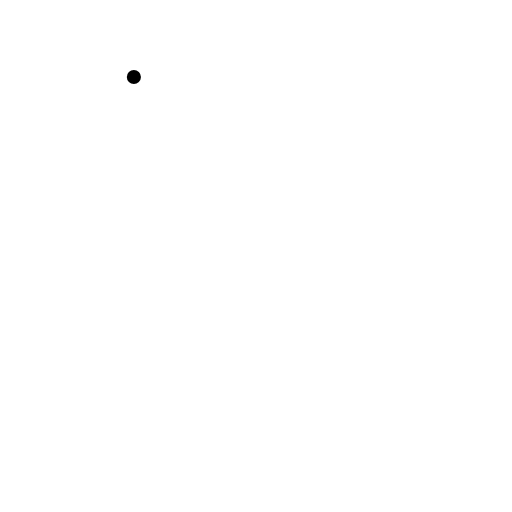
t = 0.00 s
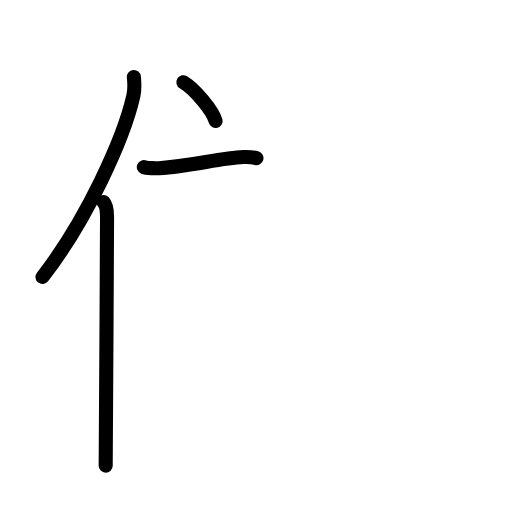
t = 3.58 s
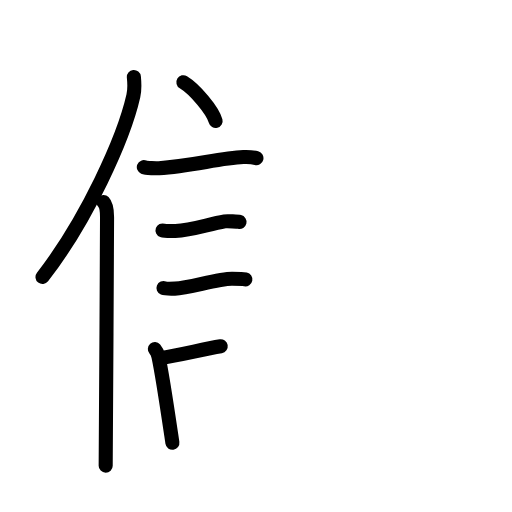
t = 7.25 s
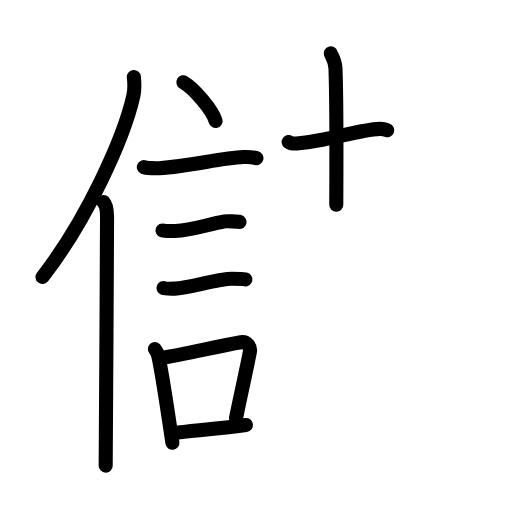
t = 10.88 s
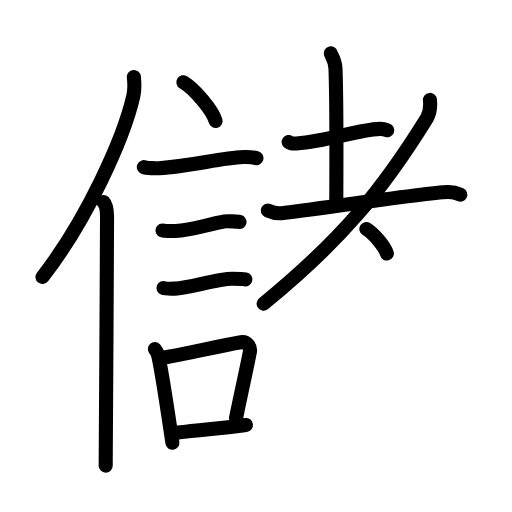
t = 13.75 s
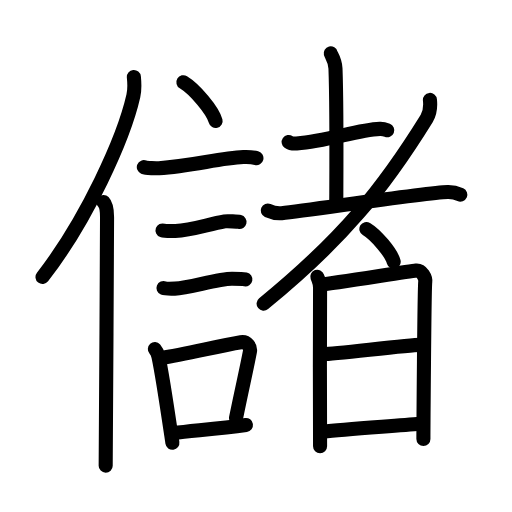
t = 18.00 s

The animated SVG that drew these frames (rendered in a browser with its animation timeline set to each time). Animation: 55 SMIL elements (animate=55); one cycle of 18.00 s.

<?xml version="1.0" encoding="UTF-8"?>
<!--
AniKanjiVG is licensed by CC-BY-SA Paul C. Sommerhoff (https://bitbucket.org/sommerhoff/anikanjivg).
AniKanjiVG uses KanjiVG which is licensed by CC-BY-SA Ulrich Apel (http://kanjivg.tagaini.net).
See also http://creativecommons.org/licenses/by-sa/3.0/
-->
<svg xmlns:kvg='http://kanjivg.tagaini.net' xmlns='http://www.w3.org/2000/svg' width='109' height='109' viewBox='0 0 109 109' style='fill:none;stroke:#000000;stroke-width:3;stroke-linecap:round;stroke-linejoin:round;' id="kvg:kanji_05132"><g id="kvg:05132" kvg:element="儲"><g id="kvg:05132-g1" kvg:element="亻" kvg:original="人" kvg:position="left" kvg:radical="general"><path id="kvg:05132-s1" kvg:type="㇒" d="M28.5,16.39c0.12,1.16,0.21,2.61-0.11,4.03c-2.03,8.99-9.88,26.36-19.34,38.55"><animate attributeName="d" begin="0.0s" dur="0.5s" from="M28.5,16.39C28.5,16.39,28.5,16.39,28.5,16.39" to="M28.5,16.39c0.12,1.16,0.21,2.61-0.11,4.03" />
<animate attributeName="d" begin="0.5s" dur="0.5s" from="M28.5,16.39c0.12,1.16,0.21,2.61-0.11,4.03c0,0,0,0,0,0,0" to="M28.5,16.39c0.12,1.16,0.21,2.61-0.11,4.03c-2.03,8.99-9.88,26.36-19.34,38.55" />
</path>
<path id="kvg:05132-s2" kvg:type="㇑" d="M22.03,43c0.59,0.61,0.76,1.97,0.76,3.23c0,13.02-0.29,44.15-0.29,52.9"><animate attributeName="d" begin="1.0s" dur="0.5s" from="M22.03,43C22.03,43,22.03,43,22.03,43" to="M22.03,43c0.59,0.61,0.76,1.97,0.76,3.23" />
<animate attributeName="d" begin="1.5s" dur="0.5s" from="M22.03,43c0.59,0.61,0.76,1.97,0.76,3.23c0,0,0,0,0,0,0" to="M22.03,43c0.59,0.61,0.76,1.97,0.76,3.23c0,13.02-0.29,44.15-0.29,52.9" />
<animate attributeName="d" begin="0s" dur="1.0s" from="M-100,-100" to="M-100,-100" />
</path>
</g>
<g id="kvg:05132-g2" kvg:element="諸" kvg:position="right"><g id="kvg:05132-g3" kvg:element="言" kvg:position="left"><path id="kvg:05132-s3" kvg:type="㇔" d="M39.04,17.5c2.42,1.46,6.25,5.98,6.86,8.25"><animate attributeName="d" begin="2.0s" dur="1.0s" from="M39.04,17.5C39.04,17.5,39.04,17.5,39.04,17.5" to="M39.04,17.5c2.42,1.46,6.25,5.98,6.86,8.25" />
<animate attributeName="d" begin="0s" dur="2.0s" from="M-100,-100" to="M-100,-100" />
</path>
<path id="kvg:05132-s4" kvg:type="㇐" d="M30.62,35.58c0.56,0.23,2.67,0.27,3.23,0.23c6.86-0.42,12.97-2.17,17.96-2.37c0.93-0.04,2.32,0.11,2.78,0.23"><animate attributeName="d" begin="3.0s" dur="0.3333333333333333s" from="M30.62,35.58C30.62,35.58,30.62,35.58,30.62,35.58" to="M30.62,35.58c0.56,0.23,2.67,0.27,3.23,0.23" />
<animate attributeName="d" begin="3.3333333333333335s" dur="0.3333333333333333s" from="M30.62,35.58c0.56,0.23,2.67,0.27,3.23,0.23c0,0,0,0,0,0,0" to="M30.62,35.58c0.56,0.23,2.67,0.27,3.23,0.23c6.86-0.42,12.97-2.17,17.96-2.37" />
<animate attributeName="d" begin="3.6666666666666665s" dur="0.3333333333333333s" from="M30.62,35.58c0.56,0.23,2.67,0.27,3.23,0.23c6.86-0.42,12.97-2.17,17.96-2.37c0,0,0,0,0,0,0" to="M30.62,35.58c0.56,0.23,2.67,0.27,3.23,0.23c6.86-0.42,12.97-2.17,17.96-2.37c0.93-0.04,2.32,0.11,2.78,0.23" />
<animate attributeName="d" begin="0s" dur="3.0s" from="M-100,-100" to="M-100,-100" />
</path>
<path id="kvg:05132-s5" kvg:type="㇐" d="M34.6,49.06c0.34,0.12,2.39,0.13,2.73,0.12c3.49-0.14,6.97-1.43,10.49-2.05c0.55-0.1,2.9,0.06,3.17,0.12"><animate attributeName="d" begin="4.0s" dur="0.3333333333333333s" from="M34.6,49.06C34.6,49.06,34.6,49.06,34.6,49.06" to="M34.6,49.06c0.34,0.12,2.39,0.13,2.73,0.12" />
<animate attributeName="d" begin="4.333333333333333s" dur="0.3333333333333333s" from="M34.6,49.06c0.34,0.12,2.39,0.13,2.73,0.12c0,0,0,0,0,0,0" to="M34.6,49.06c0.34,0.12,2.39,0.13,2.73,0.12c3.49-0.14,6.97-1.43,10.49-2.05" />
<animate attributeName="d" begin="4.666666666666667s" dur="0.3333333333333333s" from="M34.6,49.06c0.34,0.12,2.39,0.13,2.73,0.12c3.49-0.14,6.97-1.43,10.49-2.05c0,0,0,0,0,0,0" to="M34.6,49.06c0.34,0.12,2.39,0.13,2.73,0.12c3.49-0.14,6.97-1.43,10.49-2.05c0.55-0.1,2.9,0.06,3.17,0.12" />
<animate attributeName="d" begin="0s" dur="4.0s" from="M-100,-100" to="M-100,-100" />
</path>
<path id="kvg:05132-s6" kvg:type="㇐" d="M34.8,61.33c0.3,0.12,2.13,0.13,2.44,0.12c3.12-0.13,9.09-2.11,12.17-2.09c0.5,0,2.58,0.06,2.83,0.11"><animate attributeName="d" begin="5.0s" dur="0.3333333333333333s" from="M34.8,61.33C34.8,61.33,34.8,61.33,34.8,61.33" to="M34.8,61.33c0.3,0.12,2.13,0.13,2.44,0.12" />
<animate attributeName="d" begin="5.333333333333333s" dur="0.3333333333333333s" from="M34.8,61.33c0.3,0.12,2.13,0.13,2.44,0.12c0,0,0,0,0,0,0" to="M34.8,61.33c0.3,0.12,2.13,0.13,2.44,0.12c3.12-0.13,9.09-2.11,12.17-2.09" />
<animate attributeName="d" begin="5.666666666666667s" dur="0.3333333333333333s" from="M34.8,61.33c0.3,0.12,2.13,0.13,2.44,0.12c3.12-0.13,9.09-2.11,12.17-2.09c0,0,0,0,0,0,0" to="M34.8,61.33c0.3,0.12,2.13,0.13,2.44,0.12c3.12-0.13,9.09-2.11,12.17-2.09c0.5,0,2.58,0.06,2.83,0.11" />
<animate attributeName="d" begin="0s" dur="5.0s" from="M-100,-100" to="M-100,-100" />
</path>
<g id="kvg:05132-g4" kvg:element="口"><path id="kvg:05132-s7" kvg:type="㇑" d="M32.97,74.32c0.31,0.35,0.66,1.11,0.76,1.57c0.87,4.03,2.09,12.44,2.97,18.36"><animate attributeName="d" begin="6.0s" dur="0.5s" from="M32.97,74.32C32.97,74.32,32.97,74.32,32.97,74.32" to="M32.97,74.32c0.31,0.35,0.66,1.11,0.76,1.57" />
<animate attributeName="d" begin="6.5s" dur="0.5s" from="M32.97,74.32c0.31,0.35,0.66,1.11,0.76,1.57c0,0,0,0,0,0,0" to="M32.97,74.32c0.31,0.35,0.66,1.11,0.76,1.57c0.87,4.03,2.09,12.44,2.97,18.36" />
<animate attributeName="d" begin="0s" dur="6.0s" from="M-100,-100" to="M-100,-100" />
</path>
<path id="kvg:05132-s8" kvg:type="㇕b" d="M34.09,76.23c5.67-0.85,11.97-2.49,17.2-3.36c1.31-0.21,2.1,0.99,1.92,1.98c-0.78,4.07-1.57,7.36-2.96,14.14"><animate attributeName="d" begin="7.0s" dur="0.3333333333333333s" from="M34.09,76.23C34.09,76.23,34.09,76.23,34.09,76.23" to="M34.09,76.23c5.67-0.85,11.97-2.49,17.2-3.36" />
<animate attributeName="d" begin="7.333333333333333s" dur="0.3333333333333333s" from="M34.09,76.23c5.67-0.85,11.97-2.49,17.2-3.36c0,0,0,0,0,0,0" to="M34.09,76.23c5.67-0.85,11.97-2.49,17.2-3.36c1.31-0.21,2.1,0.99,1.92,1.98" />
<animate attributeName="d" begin="7.666666666666667s" dur="0.3333333333333333s" from="M34.09,76.23c5.67-0.85,11.97-2.49,17.2-3.36c1.31-0.21,2.1,0.99,1.92,1.98c0,0,0,0,0,0,0" to="M34.09,76.23c5.67-0.85,11.97-2.49,17.2-3.36c1.31-0.21,2.1,0.99,1.92,1.98c-0.78,4.07-1.57,7.36-2.96,14.14" />
<animate attributeName="d" begin="0s" dur="7.0s" from="M-100,-100" to="M-100,-100" />
</path>
<path id="kvg:05132-s9" kvg:type="㇐b" d="M36.94,92.2c4.23-0.52,9.61-0.93,15.42-1.73"><animate attributeName="d" begin="8.0s" dur="1.0s" from="M36.94,92.2C36.94,92.2,36.94,92.2,36.94,92.2" to="M36.94,92.2c4.23-0.52,9.61-0.93,15.42-1.73" />
<animate attributeName="d" begin="0s" dur="8.0s" from="M-100,-100" to="M-100,-100" />
</path>
</g>
</g>
<g id="kvg:05132-g5" kvg:element="者" kvg:position="right"><g id="kvg:05132-g6" kvg:element="耂" kvg:original="老" kvg:partial="true"><g id="kvg:05132-g7" kvg:element="土"><path id="kvg:05132-s10" kvg:type="㇐" d="M61.45,30.23c0.44,0.31,1.25,0.35,1.7,0.31c6.8-0.54,12.78-2.89,17.74-3.11c0.74-0.03,1.18,0.15,1.55,0.3"><animate attributeName="d" begin="9.0s" dur="0.3333333333333333s" from="M61.45,30.23C61.45,30.23,61.45,30.23,61.45,30.23" to="M61.45,30.23c0.44,0.31,1.25,0.35,1.7,0.31" />
<animate attributeName="d" begin="9.333333333333334s" dur="0.3333333333333333s" from="M61.45,30.23c0.44,0.31,1.25,0.35,1.7,0.31c0,0,0,0,0,0,0" to="M61.45,30.23c0.44,0.31,1.25,0.35,1.7,0.31c6.8-0.54,12.78-2.89,17.74-3.11" />
<animate attributeName="d" begin="9.666666666666666s" dur="0.3333333333333333s" from="M61.45,30.23c0.44,0.31,1.25,0.35,1.7,0.31c6.8-0.54,12.78-2.89,17.74-3.11c0,0,0,0,0,0,0" to="M61.45,30.23c0.44,0.31,1.25,0.35,1.7,0.31c6.8-0.54,12.78-2.89,17.74-3.11c0.74-0.03,1.18,0.15,1.55,0.3" />
<animate attributeName="d" begin="0s" dur="9.0s" from="M-100,-100" to="M-100,-100" />
</path>
<path id="kvg:05132-s11" kvg:type="㇑a" d="M70.41,11.37c0.07,0.28,0.95,1.46,1.01,3.23c0.32,8.53,0.17,26.07,0.17,28.97"><animate attributeName="d" begin="10.0s" dur="0.5s" from="M70.41,11.37C70.41,11.37,70.41,11.37,70.41,11.37" to="M70.41,11.37c0.07,0.28,0.95,1.46,1.01,3.23" />
<animate attributeName="d" begin="10.5s" dur="0.5s" from="M70.41,11.37c0.07,0.28,0.95,1.46,1.01,3.23c0,0,0,0,0,0,0" to="M70.41,11.37c0.07,0.28,0.95,1.46,1.01,3.23c0.32,8.53,0.17,26.07,0.17,28.97" />
<animate attributeName="d" begin="0s" dur="10.0s" from="M-100,-100" to="M-100,-100" />
</path>
<path id="kvg:05132-s12" kvg:type="㇐" d="M57,44.81c0.86,0.38,2.17,0.65,2.96,0.57c6.04-0.63,30.36-4.31,35.34-4.49c1.29-0.04,2.06,0.27,2.7,0.56"><animate attributeName="d" begin="11.0s" dur="0.3333333333333333s" from="M57,44.81C57,44.81,57,44.81,57,44.81" to="M57,44.81c0.86,0.38,2.17,0.65,2.96,0.57" />
<animate attributeName="d" begin="11.333333333333334s" dur="0.3333333333333333s" from="M57,44.81c0.86,0.38,2.17,0.65,2.96,0.57c0,0,0,0,0,0,0" to="M57,44.81c0.86,0.38,2.17,0.65,2.96,0.57c6.04-0.63,30.36-4.31,35.34-4.49" />
<animate attributeName="d" begin="11.666666666666666s" dur="0.3333333333333333s" from="M57,44.81c0.86,0.38,2.17,0.65,2.96,0.57c6.04-0.63,30.36-4.31,35.34-4.49c0,0,0,0,0,0,0" to="M57,44.81c0.86,0.38,2.17,0.65,2.96,0.57c6.04-0.63,30.36-4.31,35.34-4.49c1.29-0.04,2.06,0.27,2.7,0.56" />
<animate attributeName="d" begin="0s" dur="11.0s" from="M-100,-100" to="M-100,-100" />
</path>
</g>
<path id="kvg:05132-s13" kvg:type="㇒" d="M91.53,21.27c0.1,0.98,0.03,2.78-0.69,3.94c-9.25,14.94-17.83,25.62-34.72,39.43"><animate attributeName="d" begin="12.0s" dur="0.5s" from="M91.53,21.27C91.53,21.27,91.53,21.27,91.53,21.27" to="M91.53,21.27c0.1,0.98,0.03,2.78-0.69,3.94" />
<animate attributeName="d" begin="12.5s" dur="0.5s" from="M91.53,21.27c0.1,0.98,0.03,2.78-0.69,3.94c0,0,0,0,0,0,0" to="M91.53,21.27c0.1,0.98,0.03,2.78-0.69,3.94c-9.25,14.94-17.83,25.62-34.72,39.43" />
<animate attributeName="d" begin="0s" dur="12.0s" from="M-100,-100" to="M-100,-100" />
</path>
</g>
<path id="kvg:05132-s14" kvg:type="㇔" d="M78,48.75c2.05,1.23,5.3,5.05,5.81,6.97"><animate attributeName="d" begin="13.0s" dur="1.0s" from="M78,48.75C78,48.75,78,48.75,78,48.75" to="M78,48.75c2.05,1.23,5.3,5.05,5.81,6.97" />
<animate attributeName="d" begin="0s" dur="13.0s" from="M-100,-100" to="M-100,-100" />
</path>
<g id="kvg:05132-g8" kvg:element="日"><path id="kvg:05132-s15" kvg:type="㇑" d="M67.55,58.92c0.29,0.82,0.59,1.23,0.59,2.33c0,1.09-0.1,32.66,0,33.75"><animate attributeName="d" begin="14.0s" dur="0.5s" from="M67.55,58.92C67.55,58.92,67.55,58.92,67.55,58.92" to="M67.55,58.92c0.29,0.82,0.59,1.23,0.59,2.33" />
<animate attributeName="d" begin="14.5s" dur="0.5s" from="M67.55,58.92c0.29,0.82,0.59,1.23,0.59,2.33c0,0,0,0,0,0,0" to="M67.55,58.92c0.29,0.82,0.59,1.23,0.59,2.33c0,1.09-0.1,32.66,0,33.75" />
<animate attributeName="d" begin="0s" dur="14.0s" from="M-100,-100" to="M-100,-100" />
</path>
<path id="kvg:05132-s16" kvg:type="㇕a" d="M68.63,60.56c1.66-0.14,18.42-2.79,19.93-2.96c1.26-0.14,2.07,1.56,1.97,2.39c-0.2,1.69-0.39,32.61-0.39,33.46"><animate attributeName="d" begin="15.0s" dur="0.3333333333333333s" from="M68.63,60.56C68.63,60.56,68.63,60.56,68.63,60.56" to="M68.63,60.56c1.66-0.14,18.42-2.79,19.93-2.96" />
<animate attributeName="d" begin="15.333333333333334s" dur="0.3333333333333333s" from="M68.63,60.56c1.66-0.14,18.42-2.79,19.93-2.96c0,0,0,0,0,0,0" to="M68.63,60.56c1.66-0.14,18.42-2.79,19.93-2.96c1.26-0.14,2.07,1.56,1.97,2.39" />
<animate attributeName="d" begin="15.666666666666666s" dur="0.3333333333333333s" from="M68.63,60.56c1.66-0.14,18.42-2.79,19.93-2.96c1.26-0.14,2.07,1.56,1.97,2.39c0,0,0,0,0,0,0" to="M68.63,60.56c1.66-0.14,18.42-2.79,19.93-2.96c1.26-0.14,2.07,1.56,1.97,2.39c-0.2,1.69-0.39,32.61-0.39,33.46" />
<animate attributeName="d" begin="0s" dur="15.0s" from="M-100,-100" to="M-100,-100" />
</path>
<path id="kvg:05132-s17" kvg:type="㇐a" d="M68.92,75.37c2.24,0,18-1.95,20.54-1.95"><animate attributeName="d" begin="16.0s" dur="1.0s" from="M68.92,75.37C68.92,75.37,68.92,75.37,68.92,75.37" to="M68.92,75.37c2.24,0,18-1.95,20.54-1.95" />
<animate attributeName="d" begin="0s" dur="16.0s" from="M-100,-100" to="M-100,-100" />
</path>
<path id="kvg:05132-s18" kvg:type="㇐a" d="M68.82,91.93c4.57-0.59,14.94-1.18,20.63-1.7"><animate attributeName="d" begin="17.0s" dur="1.0s" from="M68.82,91.93C68.82,91.93,68.82,91.93,68.82,91.93" to="M68.82,91.93c4.57-0.59,14.94-1.18,20.63-1.7" />
<animate attributeName="d" begin="0s" dur="17.0s" from="M-100,-100" to="M-100,-100" />
</path>
</g>
</g>
</g>
</g>
</svg>
